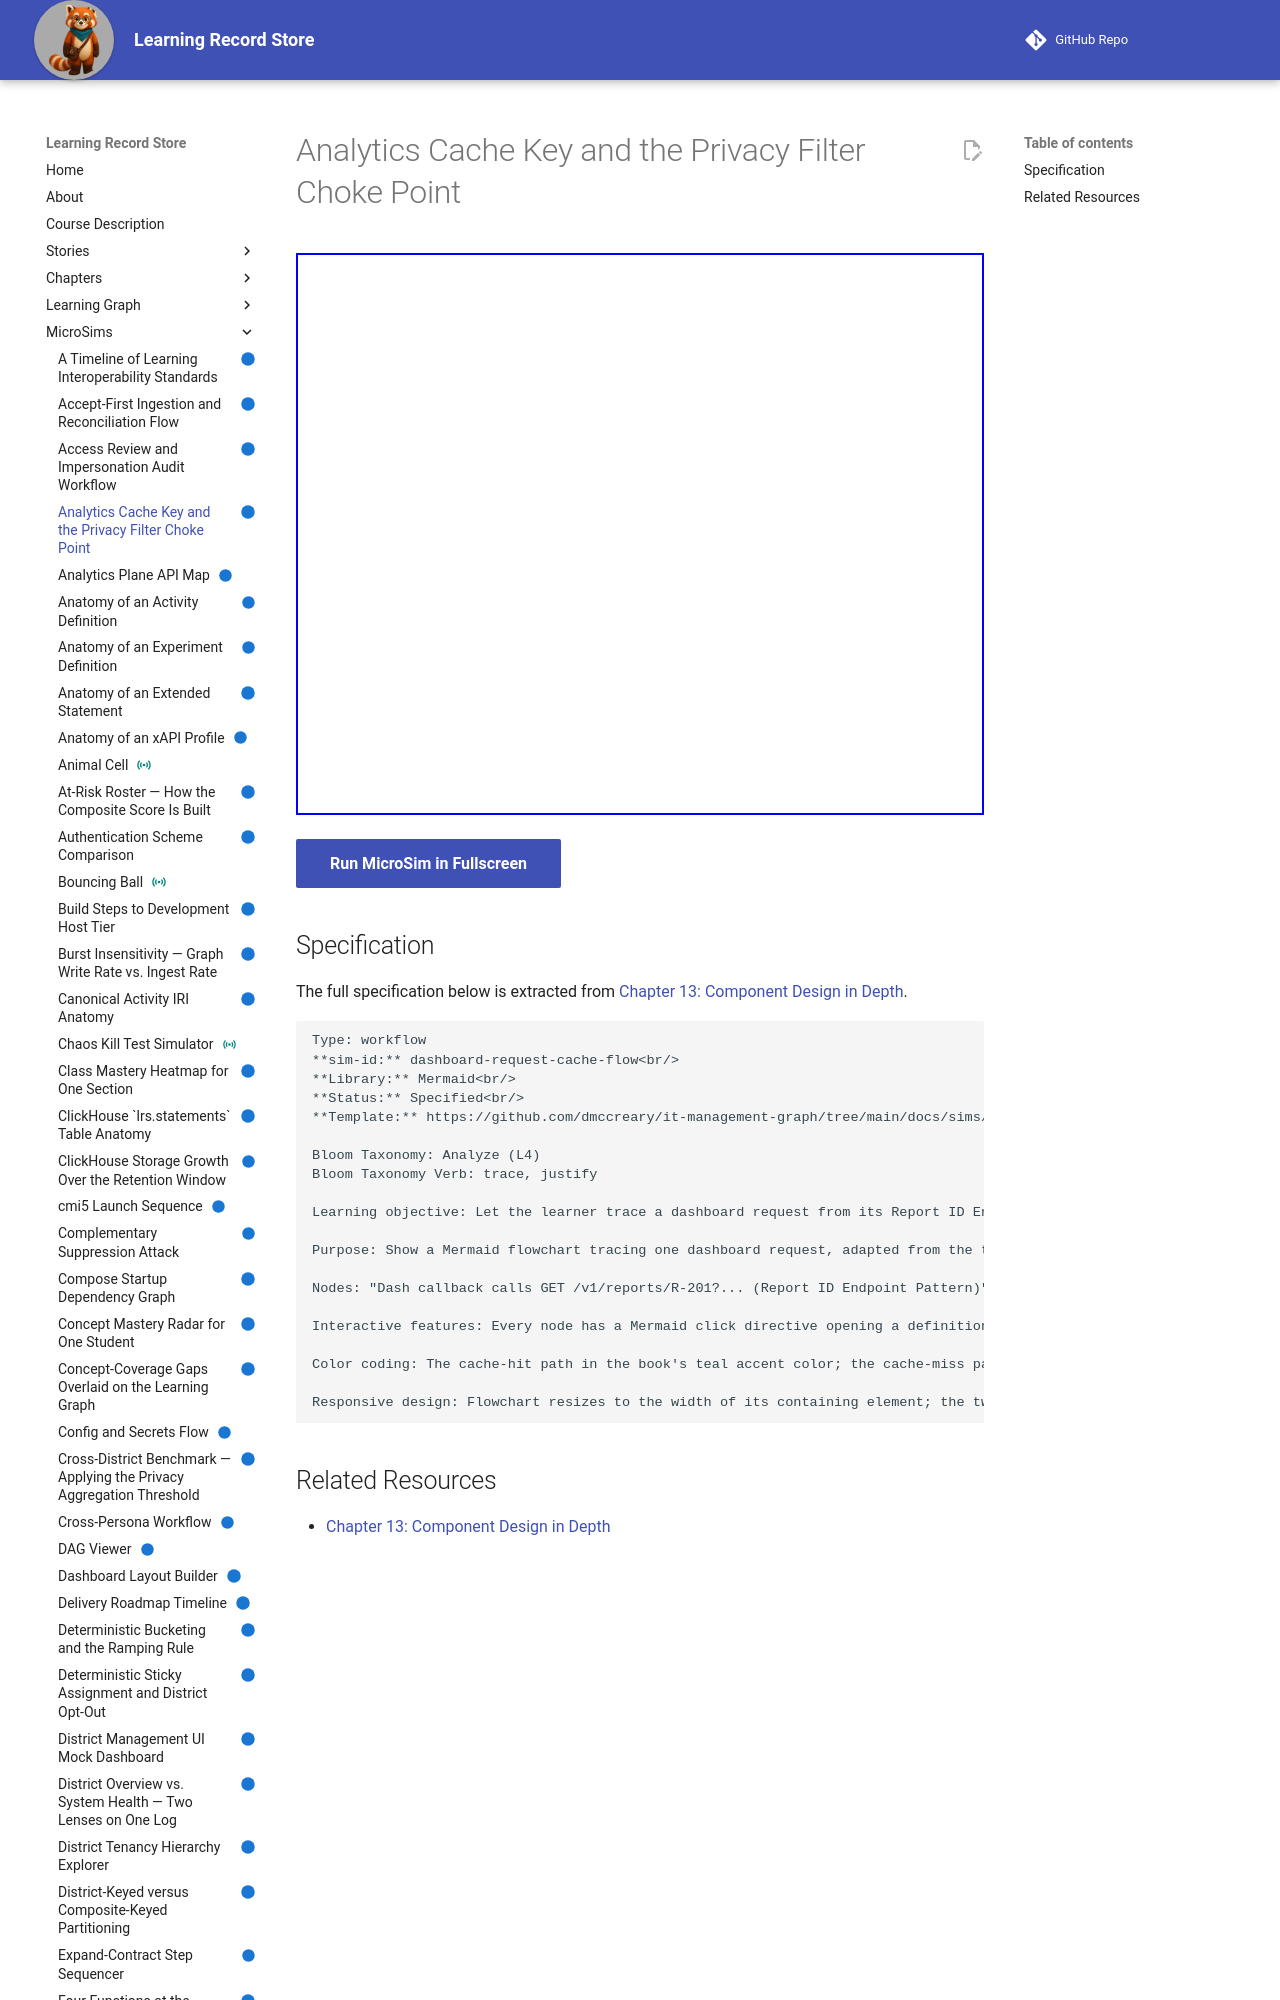

repository: dmccreary/learning-record-store · page: sims/dashboard-request-cache-flow/index.html · generator: mkdocs

---
title: Analytics Cache Key and the Privacy Filter Choke Point
description: Let the learner trace a dashboard request from its Report ID Endpoint Pattern URL through an Analytics Cache Key lookup, a Data Version Invalidation check, and the single Privacy Filter Choke Point, to a response that meets the P95 Latency Budget.
status: implemented
library: Mermaid
bloom_level: Analyze (L4)
---

# Analytics Cache Key and the Privacy Filter Choke Point



<iframe src="main.html" width="100%" height="562"></iframe>

[Run MicroSim in Fullscreen](main.html){ .md-button .md-button--primary }
